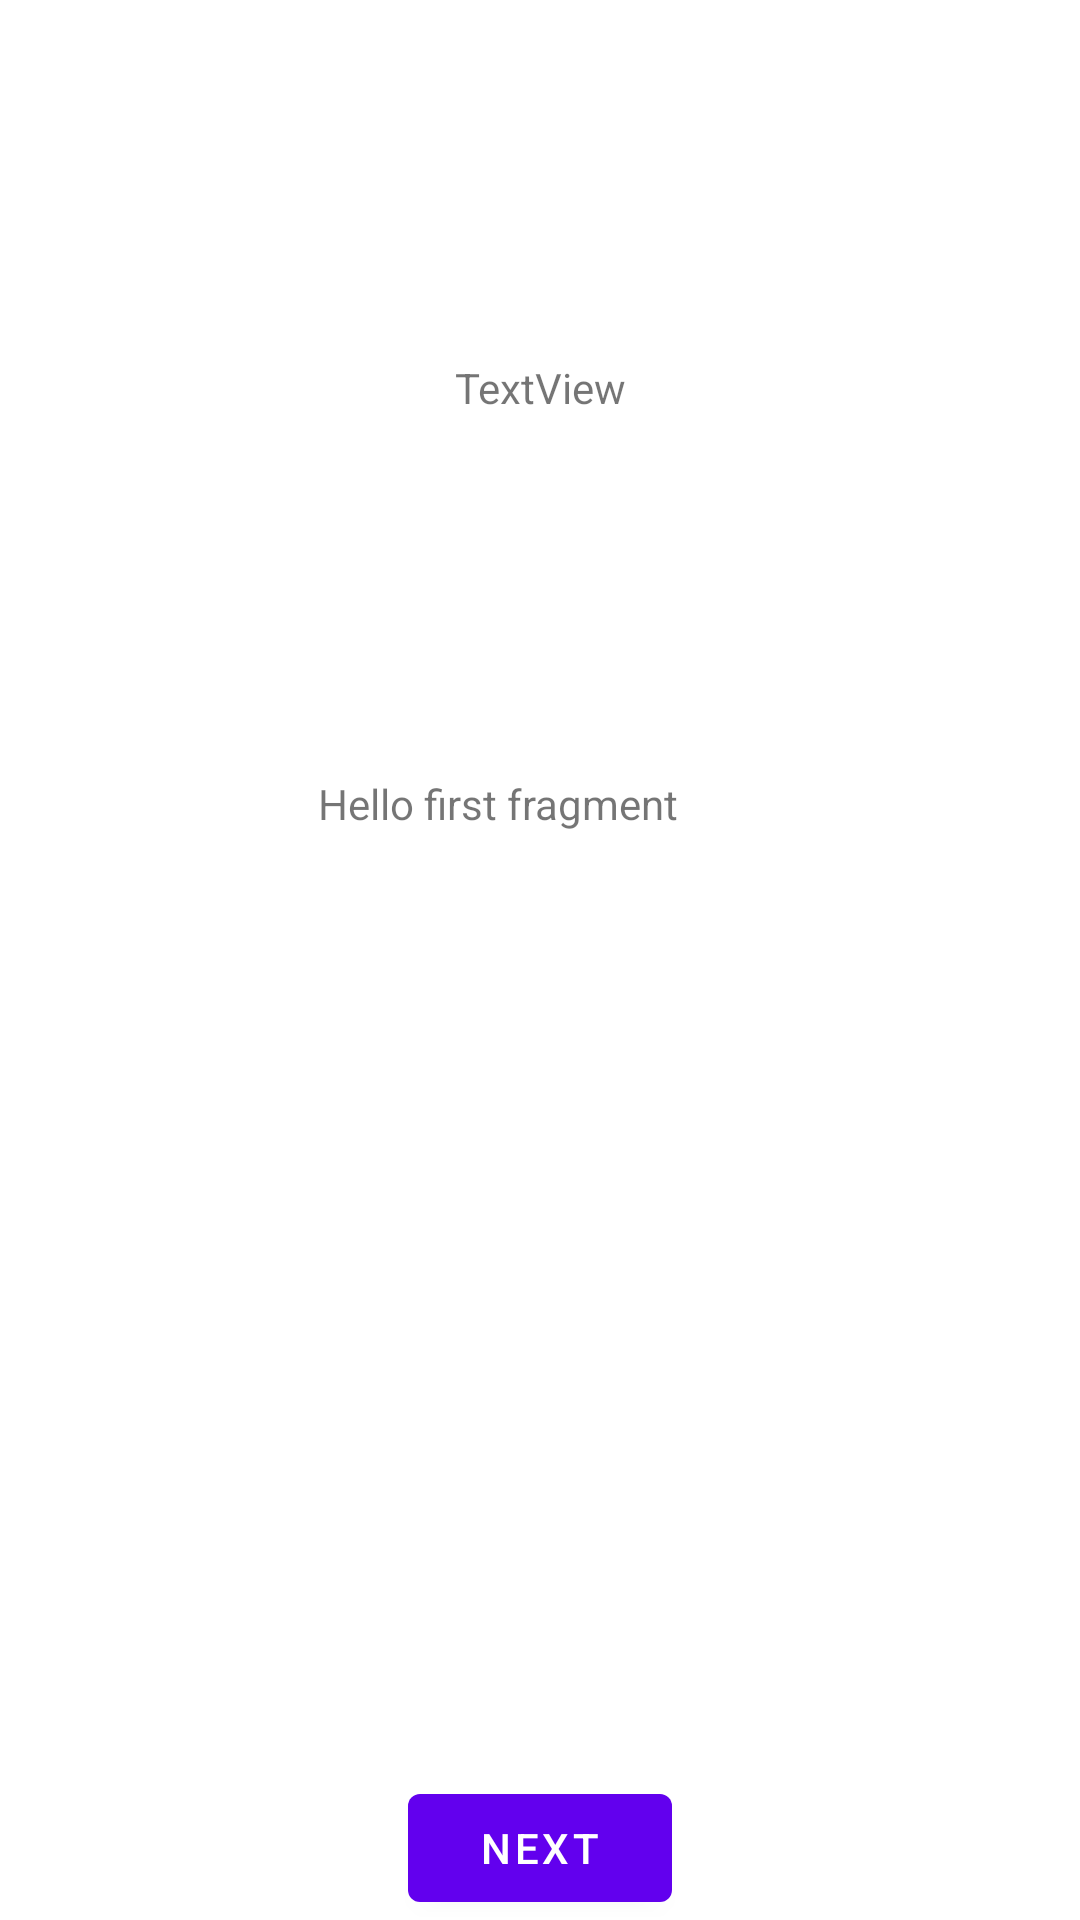

Here is an Android app screen rendered from its layout file. Give the layout XML and the strings, colors and styles it references.
<!-- AndroidManifest.xml: application theme Theme.ReportesValijaSSH -->
<!-- res/layout/fragment_first.xml -->
<?xml version="1.0" encoding="utf-8"?>
<androidx.constraintlayout.widget.ConstraintLayout xmlns:android="http://schemas.android.com/apk/res/android"
    xmlns:app="http://schemas.android.com/apk/res-auto"
    xmlns:tools="http://schemas.android.com/tools"
    android:layout_width="match_parent"
    android:layout_height="match_parent"
    tools:context=".FirstFragment">

    <TextView
        android:id="@+id/textview_first"
        android:layout_width="wrap_content"
        android:layout_height="wrap_content"
        android:text="@string/hello_first_fragment"
        app:layout_constraintBottom_toTopOf="@+id/button_first"
        app:layout_constraintEnd_toEndOf="parent"
        app:layout_constraintHorizontal_bias="0.442"
        app:layout_constraintStart_toStartOf="parent"
        app:layout_constraintTop_toTopOf="parent"
        app:layout_constraintVertical_bias="0.451" />

    <Button
        android:id="@+id/button_first"
        android:layout_width="wrap_content"
        android:layout_height="wrap_content"
        android:text="@string/next"
        app:layout_constraintBottom_toBottomOf="parent"
        app:layout_constraintEnd_toEndOf="parent"
        app:layout_constraintStart_toStartOf="parent" />

    <TextView
        android:id="@+id/textView"
        android:layout_width="wrap_content"
        android:layout_height="wrap_content"
        android:text="TextView"
        app:layout_constraintBottom_toTopOf="@+id/textview_first"
        app:layout_constraintEnd_toEndOf="parent"
        app:layout_constraintStart_toStartOf="parent"
        app:layout_constraintTop_toTopOf="parent" />
</androidx.constraintlayout.widget.ConstraintLayout>
<!-- resources referenced by this layout -->
<resources>
  <string name="hello_first_fragment">Hello first fragment</string>
  <string name="next">Next</string>
  <style name="Theme.ReportesValijaSSH" parent="Theme.MaterialComponents.DayNight.DarkActionBar">
          
          <item name="colorPrimary">@color/purple_500</item>
          <item name="colorPrimaryVariant">@color/purple_700</item>
          <item name="colorOnPrimary">@color/white</item>
          
          <item name="colorSecondary">@color/teal_200</item>
          <item name="colorSecondaryVariant">@color/teal_700</item>
          <item name="colorOnSecondary">@color/black</item>
          
          <item name="android:statusBarColor" tools:targetApi="l">?attr/colorPrimaryVariant</item>
          
      </style>
  <!-- not gathered from this repository: default colours our renderer supplied (Android Studio template values) -->
  <color name="purple_500">#FF6200EE</color>
  <color name="purple_700">#FF3700B3</color>
  <color name="teal_200">#FF03DAC5</color>
  <color name="teal_700">#FF018786</color>
  <color name="black">#FF000000</color>
  <color name="white">#FFFFFFFF</color>
</resources>
